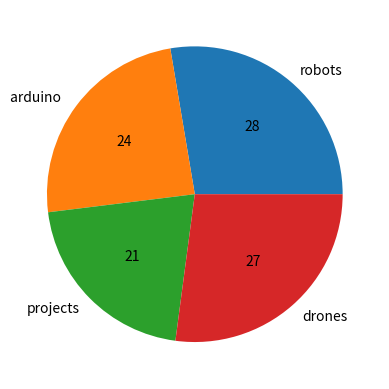

This chart was generated by the following Python code:
import matplotlib.pyplot as k
query = ['robots','arduino ','projects','drones']
values = [99,87,75,97]
k.pie(values,labels=query,autopct='%.f')
k.show()
